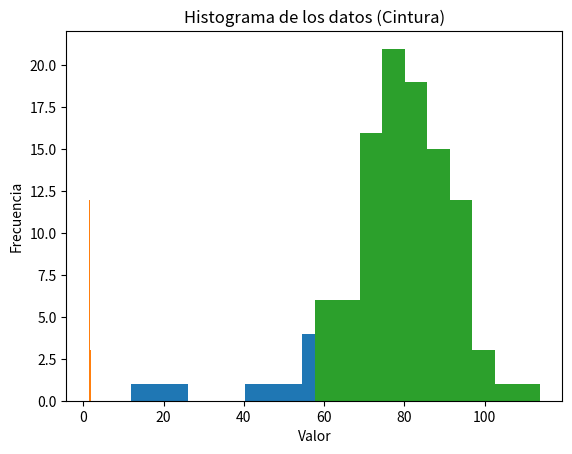

Here is the Python script that generated this plot:
# -*- coding: utf-8 -*-
"""Copia de Estadística.ipynb

Automatically generated by Colab.

Original file is located at
    https://colab.research.google.com/<link-removed>
"""

import numpy as np

# Datos de ejemplo
data = np.random.randint(0, 100, 10)  # 10 valores aleatorios entre 0 y 100
print(f"Datos: {np.sort(data)}")  # Ordenado para observar los percentiles

# Media
mean = np.mean(data)
print(f"Media: {mean}")

# Mediana
median = np.median(data)
print(f"Mediana: {median}")

# Desviación estándar
std_dev = np.std(data)
print(f"Desviación estándar: {std_dev}")

# Varianza
variance = np.var(data)
print(f"Varianza: {variance}")

# Máximo y mínimo
max_val = np.max(data)
min_val = np.min(data)
print(f"Máximo: {max_val}, Mínimo: {min_val}")

# Percentiles
percentile_25 = np.percentile(data, 25)
percentile_75 = np.percentile(data, 75)
print(f"Percentil 25: {percentile_25}, Percentil 75: {percentile_75}")

# Correlación (ejemplo con dos conjuntos de datos)
data2 = np.random.randint(0, 100, 10)
correlation = np.corrcoef(data, data2)
print(f"Correlación: \n{correlation}")

# Histograma (requiere matplotlib)
import matplotlib.pyplot as plt
plt.hist(data, bins=5)  # bins define el número de barras en el histograma
plt.xlabel("Valor")
plt.ylabel("Frecuencia")
plt.title("Histograma de los datos")
plt.show()

# Ahora ejemplos de estadística con array de numpy de dos dimensiones

# Datos de ejemplo en un array de dos dimensiones (matriz)
data_2d = np.array([[1, 2, 3],
                   [4, 5, 6],
                   [7, 8, 9]])

# Media de todos los elementos
mean_all = np.mean(data_2d)
print(f"Media de todos los elementos: {mean_all}")

# Media por columnas
mean_cols = np.mean(data_2d, axis=0)
print(f"Media por columnas: {mean_cols}")

# Media por filas
mean_rows = np.mean(data_2d, axis=1)
print(f"Media por filas: {mean_rows}")

# Desviación estándar por columnas
std_cols = np.std(data_2d, axis=0)
print(f"Desviación estándar por columnas: {std_cols}")

# Varianza por filas
var_rows = np.var(data_2d, axis=1)
print(f"Varianza por filas: {var_rows}")


# Máximo y mínimo por columnas
max_cols = np.max(data_2d, axis=0)
min_cols = np.min(data_2d, axis=0)
print(f"Máximo por columnas: {max_cols}, Mínimo por columnas: {min_cols}")

# Percentiles por filas (percentil 50 = mediana)
percentile_50_rows = np.percentile(data_2d, 50, axis=1)
print(f"Percentil 50 (mediana) por filas: {percentile_50_rows}")

# Correlacion entre columnas (primera y segunda columna)
correlation = np.corrcoef(data_2d[:, 0], data_2d[:, 1])
print(f"Correlación entre la primera y segunda columna: \n{correlation}")

# Array de numpy de 2 dimensiones donde la primera columna represente la altura
# de las personas en México y la segunda representa la medida de su cintura

import numpy as np

# Generar datos aleatorios para altura y cintura
altura = np.random.normal(loc=1.65, scale=0.1, size=100)  # Altura en metros (media 1.65, desviación estándar 0.1)
cintura = np.random.normal(loc=80, scale=10, size=100)  # Cintura en cm (media 80, desviación estándar 10)


# Crear el array de NumPy de dos dimensiones
datos_mexico = np.column_stack((altura, cintura))

"""# Analice los datos_mexico utilizando estadística básica y genere un histograma para la altura y otro para la cintura"""

import matplotlib.pyplot as plt
plt.hist(datos_mexico[:, 0], bins=10)  # bins define el número de barras en el histograma
plt.xlabel("Valor")
plt.ylabel("Frecuencia")
plt.title("Histograma de los datos (Altura)")
plt.show()

plt.hist(datos_mexico[:, 1], bins=10)  # bins define el número de barras en el histograma
plt.xlabel("Valor")
plt.ylabel("Frecuencia")
plt.title("Histograma de los datos (Cintura)")
plt.show()